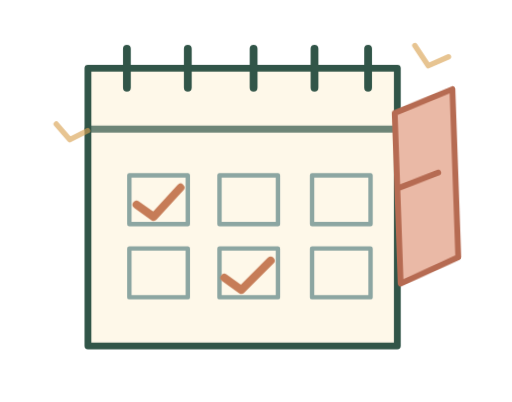
t = 0.00 s
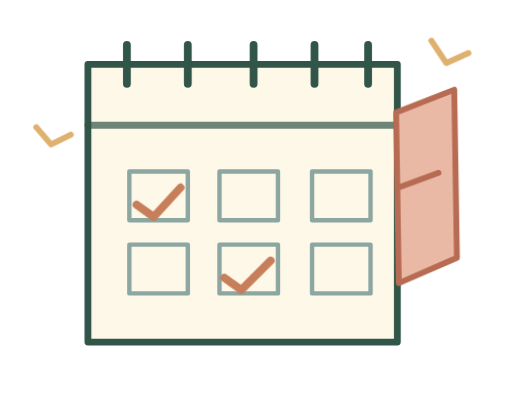
t = 1.38 s
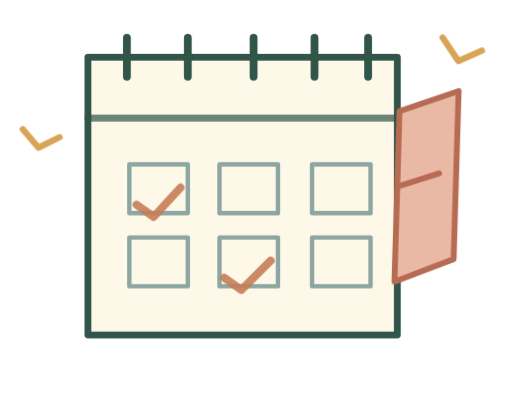
t = 2.75 s
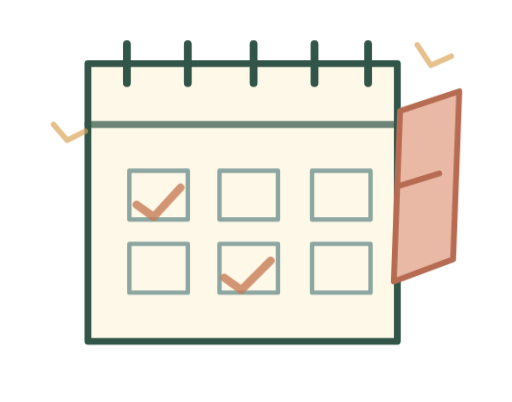
t = 5.50 s
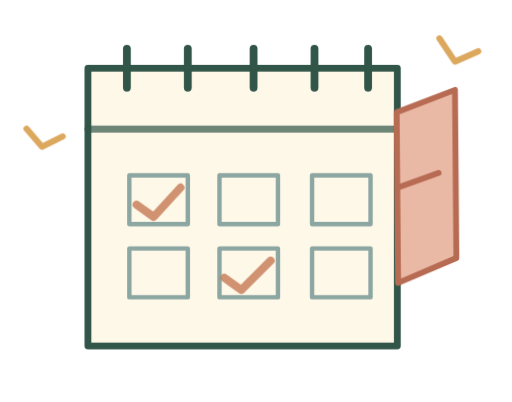
t = 6.88 s
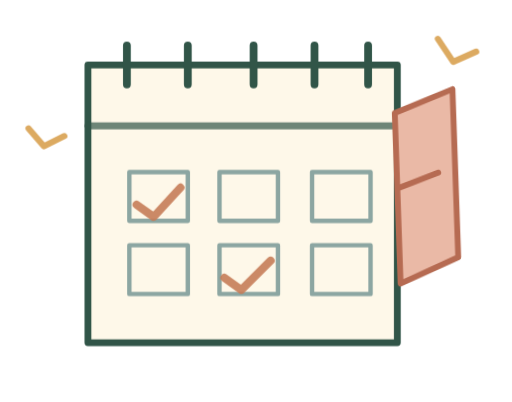
t = 8.25 s

The animated SVG that drew these frames (rendered in a browser with its animation timeline set to each time). Animation: 4 CSS @keyframes rules; frames cover the first 8.25 s, repeats indefinitely.

<svg xmlns="http://www.w3.org/2000/svg" viewBox="0 0 210 165" width="210" height="165" fill="none" stroke-linejoin="round" stroke-linecap="round"><style><![CDATA[
.trace{stroke-dasharray:440;stroke-dashoffset:0;animation:ink 11s ease-in-out infinite}
.float{transform-box:fill-box;transform-origin:50% 50%;animation:float 7s ease-in-out infinite}
.sway{transform-box:fill-box;transform-origin:50% 50%;animation:sway 8.5s ease-in-out infinite}
.spark{transform-box:fill-box;transform-origin:center;animation:pulse 5s ease-in-out infinite}
@keyframes ink{0%,100%{stroke-dashoffset:0;opacity:1}50%{stroke-dashoffset:21;opacity:.8}}
@keyframes float{0%,100%{transform:translateY(0)}50%{transform:translateY(-5px)}}
@keyframes sway{0%,100%{transform:rotate(-2deg)}50%{transform:rotate(3deg)}}
@keyframes pulse{0%,100%{transform:scale(.92);opacity:.65}50%{transform:scale(1.08);opacity:1}}
@media(prefers-reduced-motion:reduce){.trace,.float,.sway,.spark{animation:none!important}}
]]></style><g class="float" stroke="#315548" stroke-width="2.8"><path d="M36 28h127v114H36V28Z" fill="#FEF8E9"/><path d="M36 53h127" opacity=".7"/><path d="M53 72h24v20H53ZM90 72h24v20H90ZM128 72h24v20h-24ZM53 102h24v20H53ZM90 102h24v20H90ZM128 102h24v20h-24Z" stroke="#8CA6A2" stroke-width="1.8"/><path d="M52 20v16M77 20v16M104 20v16M129 20v16M151 20v16" stroke-width="3.2"/></g><path class="trace" d="M56 84l7 5 11-12M92 114l7 5 12-12" stroke="#C67C57" stroke-width="3.3"/><g class="sway" stroke="#B66B52" stroke-width="2.4"><path d="M163 46l24-9v69l-24 10Z" fill="#EAB9A6"/><path d="M163 77l17-6" fill="none"/></g><path class="spark" d="M16 52l6 7 8-4M176 17l6 9 9-4" stroke="#DAA456" stroke-width="2.4"/></svg>
